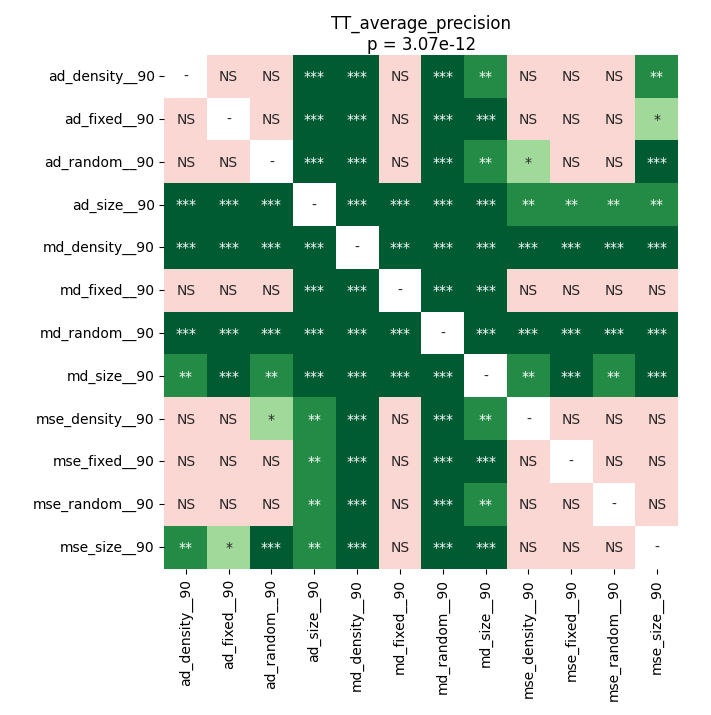

Data behind this chart, as committed beside it:
	ad_density__90	ad_fixed__90	ad_random__90	ad_size__90	md_density__90	md_fixed__90	md_random__90	md_size__90	mse_density__90	mse_fixed__90	mse_random__90	mse_size__90
ad_density__90	1.0	0.8871	0.9138	0.0009096	8.392333984375e-05	0.3418	8.392333984375e-05	0.001196	0.1711	0.2142	0.2142	0.00851
ad_fixed__90	0.8871	1.0	0.5466	8.392333984375e-05	8.392333984375e-05	0.5736	8.392333984375e-05	0.000373	0.1402	0.2545	0.2142	0.02436
ad_random__90	0.9138	0.5466	1.0	0.0001549	8.392333984375e-05	0.2736	8.392333984375e-05	0.003258	0.02107	0.2142	0.1134	0.0007193
ad_size__90	0.0009096	8.392333984375e-05	0.0001549	1.0	8.392333984375e-05	8.392333984375e-05	8.392333984375e-05	8.392333984375e-05	0.001526	0.00851	0.005064	0.005988
md_density__90	8.392333984375e-05	8.392333984375e-05	8.392333984375e-05	8.392333984375e-05	1.0	8.392333984375e-05	8.392333984375e-05	8.392333984375e-05	8.392333984375e-05	8.392333984375e-05	8.392333984375e-05	8.392333984375e-05
md_fixed__90	0.3418	0.5736	0.2736	8.392333984375e-05	8.392333984375e-05	1.0	8.392333984375e-05	0.0009096	0.601	0.7354	0.4505	0.2934
md_random__90	8.392333984375e-05	8.392333984375e-05	8.392333984375e-05	8.392333984375e-05	8.392333984375e-05	8.392333984375e-05	1.0	0.0001549	8.392333984375e-05	8.392333984375e-05	8.392333984375e-05	8.392333984375e-05
md_size__90	0.001196	0.000373	0.003258	8.392333984375e-05	8.392333984375e-05	0.0009096	0.0001549	1.0	0.005988	8.392333984375e-05	0.00851	0.0009096
mse_density__90	0.1711	0.1402	0.02107	0.001526	8.392333984375e-05	0.601	8.392333984375e-05	0.005988	1.0	0.7354	0.779	0.7512
mse_fixed__90	0.2142	0.2545	0.2142	0.00851	8.392333984375e-05	0.7354	8.392333984375e-05	8.392333984375e-05	0.7354	1.0	0.7512	0.4258
mse_random__90	0.2142	0.2142	0.1134	0.005064	8.392333984375e-05	0.4505	8.392333984375e-05	0.00851	0.779	0.7512	1.0	0.9799
mse_size__90	0.00851	0.02436	0.0007193	0.005988	8.392333984375e-05	0.2934	8.392333984375e-05	0.0009096	0.7512	0.4258	0.9799	1.0
